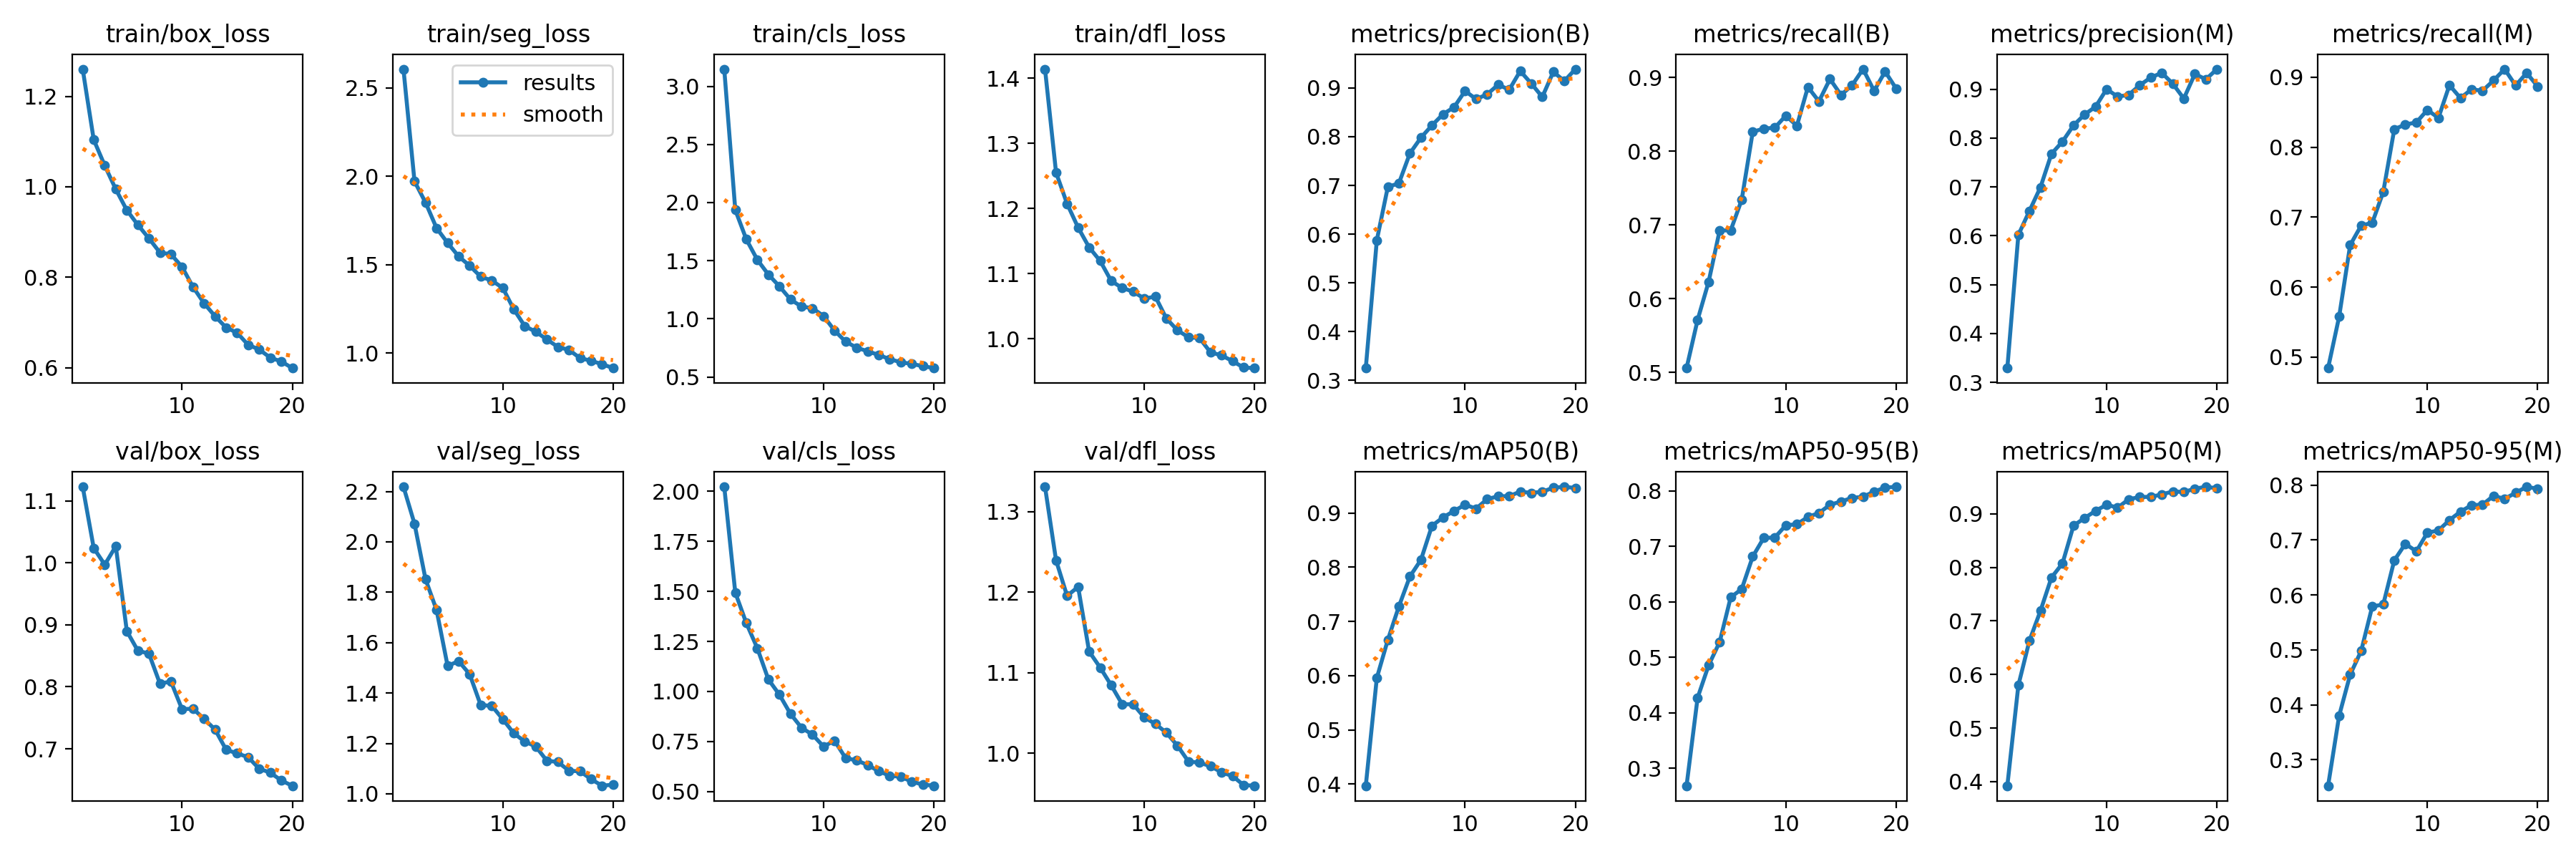

Source data for this figure (header and first rows):
epoch, train/box_loss, train/seg_loss, train/cls_loss, train/dfl_loss, metrics/precision(B), metrics/recall(B), metrics/mAP50(B), metrics/mAP50-95(B), metrics/precision(M), metrics/recall(M), metrics/mAP50(M), metrics/mAP50-95(M), val/box_loss, val/seg_loss, val/cls_loss, val/dfl_loss, lr/pg0, lr/pg1, lr/pg2
1, 1.26, 2.607, 3.148, 1.414, 0.3249, 0.5058, 0.397, 0.2687, 0.3291, 0.4842, 0.3922, 0.2524, 1.123, 2.219, 2.022, 1.331, 0.0002549, 0.0002549, 0.0002549
2, 1.104, 1.972, 1.936, 1.255, 0.5874, 0.5711, 0.5958, 0.427, 0.6018, 0.5576, 0.5796, 0.3799, 1.024, 2.072, 1.494, 1.24, 0.0004859, 0.0004859, 0.0004859
3, 1.047, 1.852, 1.684, 1.207, 0.697, 0.6228, 0.6663, 0.4856, 0.6508, 0.6601, 0.6628, 0.4548, 0.9971, 1.851, 1.341, 1.196, 0.0006916, 0.0006916, 0.0006916
4, 0.9946, 1.708, 1.508, 1.171, 0.7043, 0.6925, 0.7278, 0.5275, 0.6992, 0.6881, 0.7186, 0.4982, 1.027, 1.729, 1.216, 1.207, 0.0006548, 0.0006548, 0.0006548
5, 0.9483, 1.624, 1.381, 1.14, 0.7659, 0.6926, 0.783, 0.608, 0.7678, 0.6918, 0.7809, 0.579, 0.8898, 1.508, 1.06, 1.126, 0.0006167, 0.0006167, 0.0006167
6, 0.9158, 1.548, 1.28, 1.119, 0.7981, 0.7342, 0.8138, 0.6229, 0.793, 0.736, 0.8074, 0.5827, 0.8583, 1.527, 0.9839, 1.107, 0.0005787, 0.0005787, 0.0005787
7, 0.886, 1.495, 1.167, 1.089, 0.8234, 0.8264, 0.8765, 0.6814, 0.8261, 0.8257, 0.8778, 0.6631, 0.8536, 1.474, 0.8885, 1.085, 0.0005406, 0.0005406, 0.0005406
8, 0.8545, 1.433, 1.106, 1.078, 0.8462, 0.8307, 0.892, 0.715, 0.8483, 0.8324, 0.8921, 0.6931, 0.8053, 1.352, 0.8192, 1.061, 0.0005025, 0.0005025, 0.0005025
9, 0.8509, 1.411, 1.091, 1.072, 0.8605, 0.8319, 0.9039, 0.7156, 0.8644, 0.8354, 0.9054, 0.6795, 0.8085, 1.349, 0.7842, 1.061, 0.0004645, 0.0004645, 0.0004645
10, 0.823, 1.369, 1.024, 1.062, 0.894, 0.8483, 0.9154, 0.7378, 0.9003, 0.8533, 0.917, 0.7135, 0.7641, 1.296, 0.7253, 1.045, 0.0004264, 0.0004264, 0.0004264
11, 0.7785, 1.248, 0.8992, 1.065, 0.8772, 0.8344, 0.9082, 0.7395, 0.8851, 0.8418, 0.9114, 0.7175, 0.7646, 1.24, 0.7539, 1.037, 0.0003883, 0.0003883, 0.0003883
12, 0.7425, 1.153, 0.804, 1.031, 0.887, 0.8871, 0.9257, 0.7527, 0.8887, 0.8887, 0.927, 0.7363, 0.7483, 1.208, 0.6674, 1.026, 0.0003503, 0.0003503, 0.0003503
13, 0.7137, 1.121, 0.7518, 1.013, 0.907, 0.8677, 0.931, 0.7599, 0.9083, 0.8703, 0.9314, 0.7518, 0.731, 1.187, 0.6559, 1.01, 0.0003122, 0.0003122, 0.0003122
14, 0.6887, 1.078, 0.7208, 1.002, 0.8964, 0.898, 0.9313, 0.7746, 0.9241, 0.8827, 0.9316, 0.7635, 0.6985, 1.131, 0.633, 0.9899, 0.0002742, 0.0002742, 0.0002742
15, 0.6772, 1.036, 0.6892, 1.001, 0.9349, 0.8763, 0.9395, 0.7805, 0.9337, 0.8807, 0.9361, 0.7645, 0.6926, 1.126, 0.602, 0.9884, 0.0002361, 0.0002361, 0.0002361
16, 0.6503, 1.019, 0.6528, 0.9792, 0.9093, 0.8895, 0.9372, 0.7871, 0.9114, 0.8955, 0.9417, 0.7807, 0.6865, 1.091, 0.579, 0.9841, 0.000198, 0.000198, 0.000198
17, 0.6403, 0.9728, 0.6269, 0.9746, 0.8817, 0.9114, 0.9393, 0.789, 0.8811, 0.9117, 0.9406, 0.775, 0.6678, 1.089, 0.5743, 0.9764, 0.00016, 0.00016, 0.00016
18, 0.6222, 0.9573, 0.612, 0.9658, 0.9332, 0.882, 0.9468, 0.7984, 0.9314, 0.8882, 0.9468, 0.7863, 0.6617, 1.058, 0.5495, 0.9718, 0.0001219, 0.0001219, 0.0001219
19, 0.6138, 0.9381, 0.5931, 0.9558, 0.9143, 0.9081, 0.9485, 0.8057, 0.9204, 0.9062, 0.9504, 0.7971, 0.6489, 1.032, 0.5355, 0.9606, 8.3821e-05, 8.3821e-05, 8.3821e-05
20, 0.5992, 0.9161, 0.5764, 0.9551, 0.9388, 0.885, 0.9463, 0.807, 0.9414, 0.8869, 0.9477, 0.7934, 0.6404, 1.036, 0.5292, 0.9598, 4.5756e-05, 4.5756e-05, 4.5756e-05
